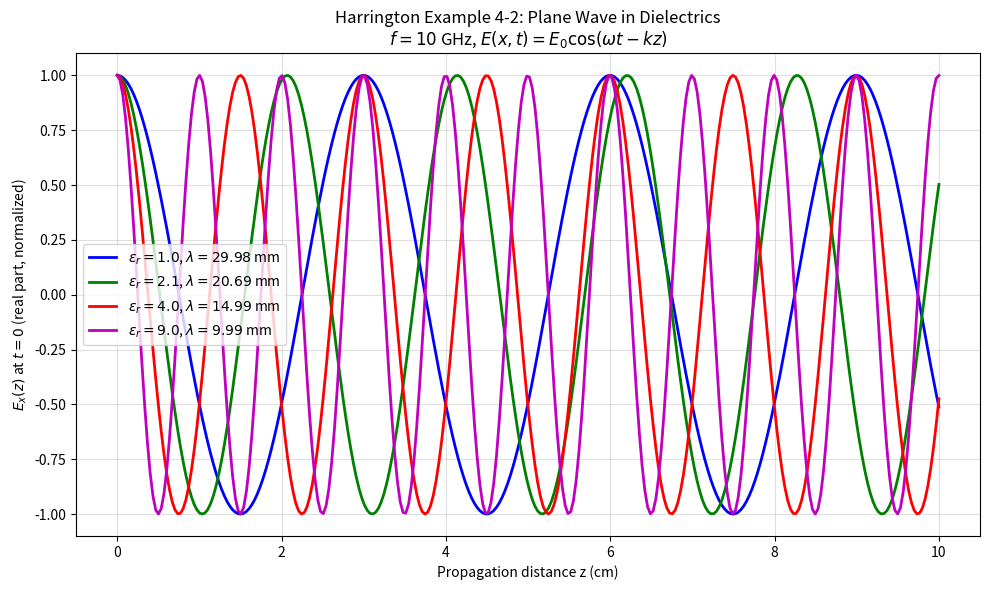

Generate this figure with matplotlib: (Note: this script raises an exception after producing the figure.)
#!/usr/bin/env python3
"""
Harrington Chapter 4: Plane Wave Functions

Example 4-3: Rectangular Waveguide — TE10 and TE20 mode field patterns
Example 4-5: Rectangular Cavity — resonant modes
Example 4-11: Aperture in Ground Plane — half-wave slot radiation pattern
Example 4-12: Plane Current Sheets — radiation from sheet dipole

scipy.special for Bessel/Hankel functions
scipy.constants for c, epsilon_0, mu_0
"""

import numpy as np
import matplotlib.pyplot as plt
from scipy.constants import c, epsilon_0, mu_0, pi

# ─────────────────────────────────────────────────────────────────────────────
# Example 4-3: Rectangular Waveguide — TE_mn modes
#   k_c = sqrt((m*pi/a)^2 + (n*pi/b)^2)
#   f_c = (c/2) * sqrt((m/a)^2 + (n/b)^2)
# ─────────────────────────────────────────────────────────────────────────────

def rectangular_waveguide_cutoff():
    """Compute cutoff frequencies for TE_mn modes."""
    a = 2.286e-2    # WR-90 broad dimension (m)
    b = 1.016e-2    # WR-90 narrow dimension (m)

    m_vals = range(0, 3)
    n_vals = range(0, 3)

    print("\n  [Example 4-3: Rectangular Waveguide TE_mn Cutoff Frequencies]")
    print(f"  Dimensions: a = {a*1e3:.3f} cm, b = {b*1e3:.3f} cm (WR-90)")
    print(f"  {'Mode':<8} {'f_c (GHz)':<12}")
    print(f"  {'-'*20}")
    for m in m_vals:
        for n in n_vals:
            if m == 0 and n == 0:
                continue
            k_c = np.sqrt((m*pi/a)**2 + (n*pi/b)**2)
            f_c = k_c * c / (2 * pi)
            print(f"  TE_{m}{n}      {f_c/1e9:.4f}")

def example_4_3_te10_field():
    """Plot E_y and H_x field distributions for TE10 mode."""
    a = 2.286e-2; b = 1.016e-2
    f = 10e9        # operating frequency
    k = 2 * pi * f / c
    lambda_g = 2 * pi / np.sqrt(k**2 - (pi/a)**2)
    m, n = 1, 0

    x = np.linspace(0, a, 100)
    y = np.linspace(0, b, 60)
    X, Y = np.meshgrid(x, y)

    # TE10: E_y = E0 * sin(pi*x/a) * exp(-j*beta*z)
    # |E_y| at z=0 cross-section
    E_y = np.abs(np.sin(pi * X / a))
    # H_x = (j*beta/mu) * sin(pi*x/a)  (proportional)
    H_x = np.abs(np.sin(pi * X / a))

    fig, axes = plt.subplots(1, 2, figsize=(13, 5))
    cf0 = axes[0].contourf(X*1e3, Y*1e3, E_y, levels=20, cmap='hot')
    plt.colorbar(cf0, ax=axes[0], label=r'$|E_y|$ (V/m)')
    axes[0].set_xlabel('x (mm)'); axes[0].set_ylabel('y (mm)')
    axes[0].set_title(f'TE$_{{{m}{n}}}$ Mode: $|E_y|$ at $z=0$\n$a={a*1e3:.3f}$ cm, $b={b*1e3:.3f}$ cm')

    # Normalize H_x
    H_x_norm = H_x / np.max(H_x) * np.max(E_y)
    cf1 = axes[1].contourf(X*1e3, Y*1e3, H_x_norm, levels=20, cmap='winter')
    plt.colorbar(cf1, ax=axes[1], label=r'$|H_x|$ (A/m)')
    axes[1].set_xlabel('x (mm)'); axes[1].set_ylabel('y (mm)')
    axes[1].set_title(f'TE$_{{{m}{n}}}$ Mode: $|H_x|$ (phase orthogonal to $E_y$)')

    plt.suptitle('Harrington Example 4-3: Rectangular Waveguide TE10 Fields\n'
                 rf'$f = {f/1e9:.0f}$ GHz, $\lambda_g = {lambda_g*1e2:.2f}$ cm', fontsize=11)
    plt.tight_layout()
    plt.savefig('/home/ubuntu/.openclaw/workspace/textbooks/harrington/code/fig_4_3_te10.png', dpi=150)
    plt.close()
    print("  [Saved] fig_4_3_te10.png")

    # Field along x cross-section
    fig, ax = plt.subplots(figsize=(9, 5))
    ax.plot(x*1e3, E_y[0, :], 'b-', lw=2, label=r'$|E_y|$ (TE10)')
    ax.plot(x*1e3, H_x[0, :] * (np.max(E_y)/np.max(H_x)), 'r--', lw=2, label=r'$|H_x|$ (scaled)')
    ax.axvline(x=a*1e3/2, color='green', ls='--', lw=1.5, label='Center')
    ax.set_xlabel('x (mm)'); ax.set_ylabel('Field amplitude (normalized)')
    ax.set_title('TE10 Mode: Field Distribution Along Width\n'
                 r'$E_y = E_0 \sin(\pi x/a)$, $H_x \propto \sin(\pi x/a)$')
    ax.legend(); ax.grid(True, alpha=0.4)
    plt.tight_layout()
    plt.savefig('/home/ubuntu/.openclaw/workspace/textbooks/harrington/code/fig_4_3_te10_profile.png', dpi=150)
    plt.close()
    print("  [Saved] fig_4_3_te10_profile.png")


# ─────────────────────────────────────────────────────────────────────────────
# Example 4-5: Rectangular Cavity — TM_mnp modes
#   f_mnp = (c/2) * sqrt((m/a)^2 + (n/b)^2 + (p/d)^2)
# ─────────────────────────────────────────────────────────────────────────────

def example_4_5_rect_cavity():
    """Compute resonant frequencies of a rectangular cavity."""
    a = 3e-2; b = 2e-2; d = 1e-2   # cm dimensions

    print("\n  [Example 4-5: Rectangular Cavity Resonant Frequencies]")
    print(f"  Cavity: {a*1e3:.1f} × {b*1e3:.1f} × {d*1e3:.1f} mm")

    modes = []
    for m in range(3):
        for n in range(3):
            for p in range(3):
                if m == 0 and n == 0 and p == 0:
                    continue
                k = pi * np.sqrt((m/a)**2 + (n/b)**2 + (p/d)**2)
                f_res = k * c / (2 * pi)
                modes.append((f_res/1e9, f'TM_{m}{n}{p}' if (m or n or p) else 'TM_0',
                             m, n, p))

    modes.sort()
    print(f"  {'Mode':<10} {'f_res (GHz)':<15}")
    print(f"  {'-'*25}")
    for f, name, *_, in modes[:10]:
        print(f"  {name:<10} {f:.4f}")

    # Plot field pattern for dominant TM110
    m, n, p = 1, 1, 0
    x = np.linspace(0, a, 60); y = np.linspace(0, b, 60)
    X, Y = np.meshgrid(x, y)
    E_z = np.sin(m * pi * X / a) * np.sin(n * pi * Y / b)

    fig, ax = plt.subplots(figsize=(8, 6))
    cf = ax.contourf(X*1e3, Y*1e3, E_z, levels=25, cmap='RdYlBu_r')
    plt.colorbar(cf, ax=ax, label=r'$E_z$ (V/m)')
    ax.set_xlabel('x (mm)'); ax.set_ylabel('y (mm)')
    ax.set_title(f'Harrington Example 4-5: Rectangular Cavity TM$_{{{m}{n}{p}}}$ Mode\n'
                 f'Dominant mode, $f_{{res}} = {modes[0][0]:.4f}$ GHz')
    plt.tight_layout()
    plt.savefig('/home/ubuntu/.openclaw/workspace/textbooks/harrington/code/fig_4_5_cavity.png', dpi=150)
    plt.close()
    print("  [Saved] fig_4_5_cavity.png")


# ─────────────────────────────────────────────────────────────────────────────
# Example 4-11: Aperture in Ground Plane — half-wave slot
#   Radiation pattern from uniformly illuminated aperture
#   E_plane pattern via Fourier transform of aperture field
# ─────────────────────────────────────────────────────────────────────────────

def example_4_11_slot_radiation():
    """Compute H-plane and E-plane radiation patterns for half-wave slot."""
    f = 10e9
    k = 2 * pi * f / c
    lambda_c = 2 * pi / k

    # Half-wave slot: length = lambda/2
    L = lambda_c / 2
    # Width is narrow (assume uniform along width dimension -> 2D problem)
    # Aperture field: E_y = E0 * sin(k*L/2 * cos(theta)) / (k*L/2 * cos(theta))
    # But Harrington uses simple sin(k*L*sin(theta)/2) / (k*L*sin(theta)/2)
    # For half-wave, approximate uniform (Huygens source)

    # E-plane (xz plane, phi=0):  F(theta) = cos((pi/2)*cos(theta)) / sin(theta)
    # H-plane (yz plane, phi=90): F(theta) = 1

    theta = np.linspace(-pi/2, pi/2, 500)
    sin_t = np.sin(theta)

    # E-plane (Harrington approximate formula for half-wave dipole)
    # For an aperture, use sinc pattern
    u = (k * L / 2) * sin_t
    F_E = np.where(np.abs(u) < 1e-12,
                   1.0,
                   np.sin(u) / u)

    # H-plane: uniform illumination -> cos(theta) factor for dx-pattern
    F_H = np.cos(theta)

    # Normalize
    F_E_norm = np.abs(F_E) / np.max(np.abs(F_E))
    F_H_norm = np.abs(F_H) / np.max(np.abs(F_H))

    fig, axes = plt.subplots(1, 2, figsize=(13, 5))
    axes[0].plot(np.rad2deg(theta), F_E_norm, 'b-', lw=2)
    axes[0].axhline(y=0, color='gray', ls=':', lw=1)
    axes[0].set_xlabel(r'$\theta$ (deg)'); axes[0].set_ylabel('Normalized amplitude')
    axes[0].set_title(r'Half-wave Slot: E-plane pattern $|F_E(\theta)|$')
    axes[0].grid(True, alpha=0.4)
    axes[0].set_xlim(-90, 90)

    axes[1].plot(np.rad2deg(theta), F_H_norm, 'r-', lw=2)
    axes[1].axhline(y=0, color='gray', ls=':', lw=1)
    axes[1].set_xlabel(r'$\theta$ (deg)'); axes[1].set_ylabel('Normalized amplitude')
    axes[1].set_title(r'Half-wave Slot: H-plane pattern $|F_H(\theta)|$')
    axes[1].grid(True, alpha=0.4)
    axes[1].set_xlim(-90, 90)

    plt.suptitle(f'Harrington Example 4-11: Half-wave Slot Radiation\n'
                 f'$f = {f/1e9:.0f}$ GHz, $L = \\lambda/2 = {L*1e3:.2f}$ mm', fontsize=11)
    plt.tight_layout()
    plt.savefig('/home/ubuntu/.openclaw/workspace/textbooks/harrington/code/fig_4_11_slot.png', dpi=150)
    plt.close()
    print("  [Saved] fig_4_11_slot.png")

    # Polar plot
    fig, ax = plt.subplots(figsize=(8, 8), subplot_kw={'projection': 'polar'})
    ax.plot(theta, F_E_norm, 'b-', lw=2, label='E-plane')
    ax.plot(theta, F_H_norm, 'r--', lw=2, label='H-plane')
    ax.set_theta_zero_location('N')
    ax.set_theta_direction(-1)
    ax.set_title('Half-wave Slot Radiation Pattern', pad=20)
    ax.legend(loc='upper right', bbox_to_anchor=(1.3, 1.1))
    plt.tight_layout()
    plt.savefig('/home/ubuntu/.openclaw/workspace/textbooks/harrington/code/fig_4_11_slot_polar.png', dpi=150)
    plt.close()
    print("  [Saved] fig_4_11_slot_polar.png")


# ─────────────────────────────────────────────────────────────────────────────
# Example 4-2: Plane Wave Propagation — uniform plane wave in lossless medium
#   k = omega * sqrt(mu*epsilon)
#   Phase velocity v_p = 1/sqrt(mu*epsilon)
# ─────────────────────────────────────────────────────────────────────────────

def example_4_2_plane_wave():
    """Demonstrate plane wave propagation in dielectric."""
    epsilon_r_vals = [1.0, 2.1, 4.0, 9.0]
    f = 10e9
    omega = 2 * pi * f

    fig, ax = plt.subplots(figsize=(10, 6))
    z = np.linspace(0, 0.1, 300)   # 10 cm propagation path

    colors = ['b', 'g', 'r', 'm']
    for eps_r, col in zip(epsilon_r_vals, colors):
        k = omega * np.sqrt(mu_0 * eps_r * epsilon_0)
        E_real = np.real(np.exp(-1j * k * z))
        ax.plot(z*1e2, E_real, color=col, lw=2,
                label=f'$\\epsilon_r = {eps_r}$, $\\lambda = {2*pi/k*1e3:.2f}$ mm')

    ax.set_xlabel('Propagation distance z (cm)')
    ax.set_ylabel(r'$E_x(z)$ at $t=0$ (real part, normalized)')
    ax.set_title('Harrington Example 4-2: Plane Wave in Dielectrics\n'
                 r'$f = 10$ GHz, $E(x,t) = E_0 \cos(\omega t - kz)$')
    ax.legend(); ax.grid(True, alpha=0.4)
    plt.tight_layout()
    plt.savefig('/home/ubuntu/.openclaw/workspace/textbooks/harrington/code/fig_4_2_plane_wave.png', dpi=150)
    plt.close()
    print("  [Saved] fig_4_2_plane_wave.png")

    # Phase velocity comparison
    print("\n  [Example 4-2: Phase Velocities]")
    for eps_r in epsilon_r_vals:
        v_p = c / np.sqrt(eps_r)
        print(f"  epsilon_r = {eps_r:.1f}  ->  v_p = {v_p*1e-6:.2f} × 10^6 m/s "
              f"({v_p/c*100:.1f}% of c)")


if __name__ == '__main__':
    print("=== Harrington Ch4: Plane Wave Functions ===")
    example_4_2_plane_wave()
    rectangular_waveguide_cutoff()
    example_4_3_te10_field()
    example_4_5_rect_cavity()
    example_4_11_slot_radiation()
    print("\n  All Chapter 4 examples complete.")
